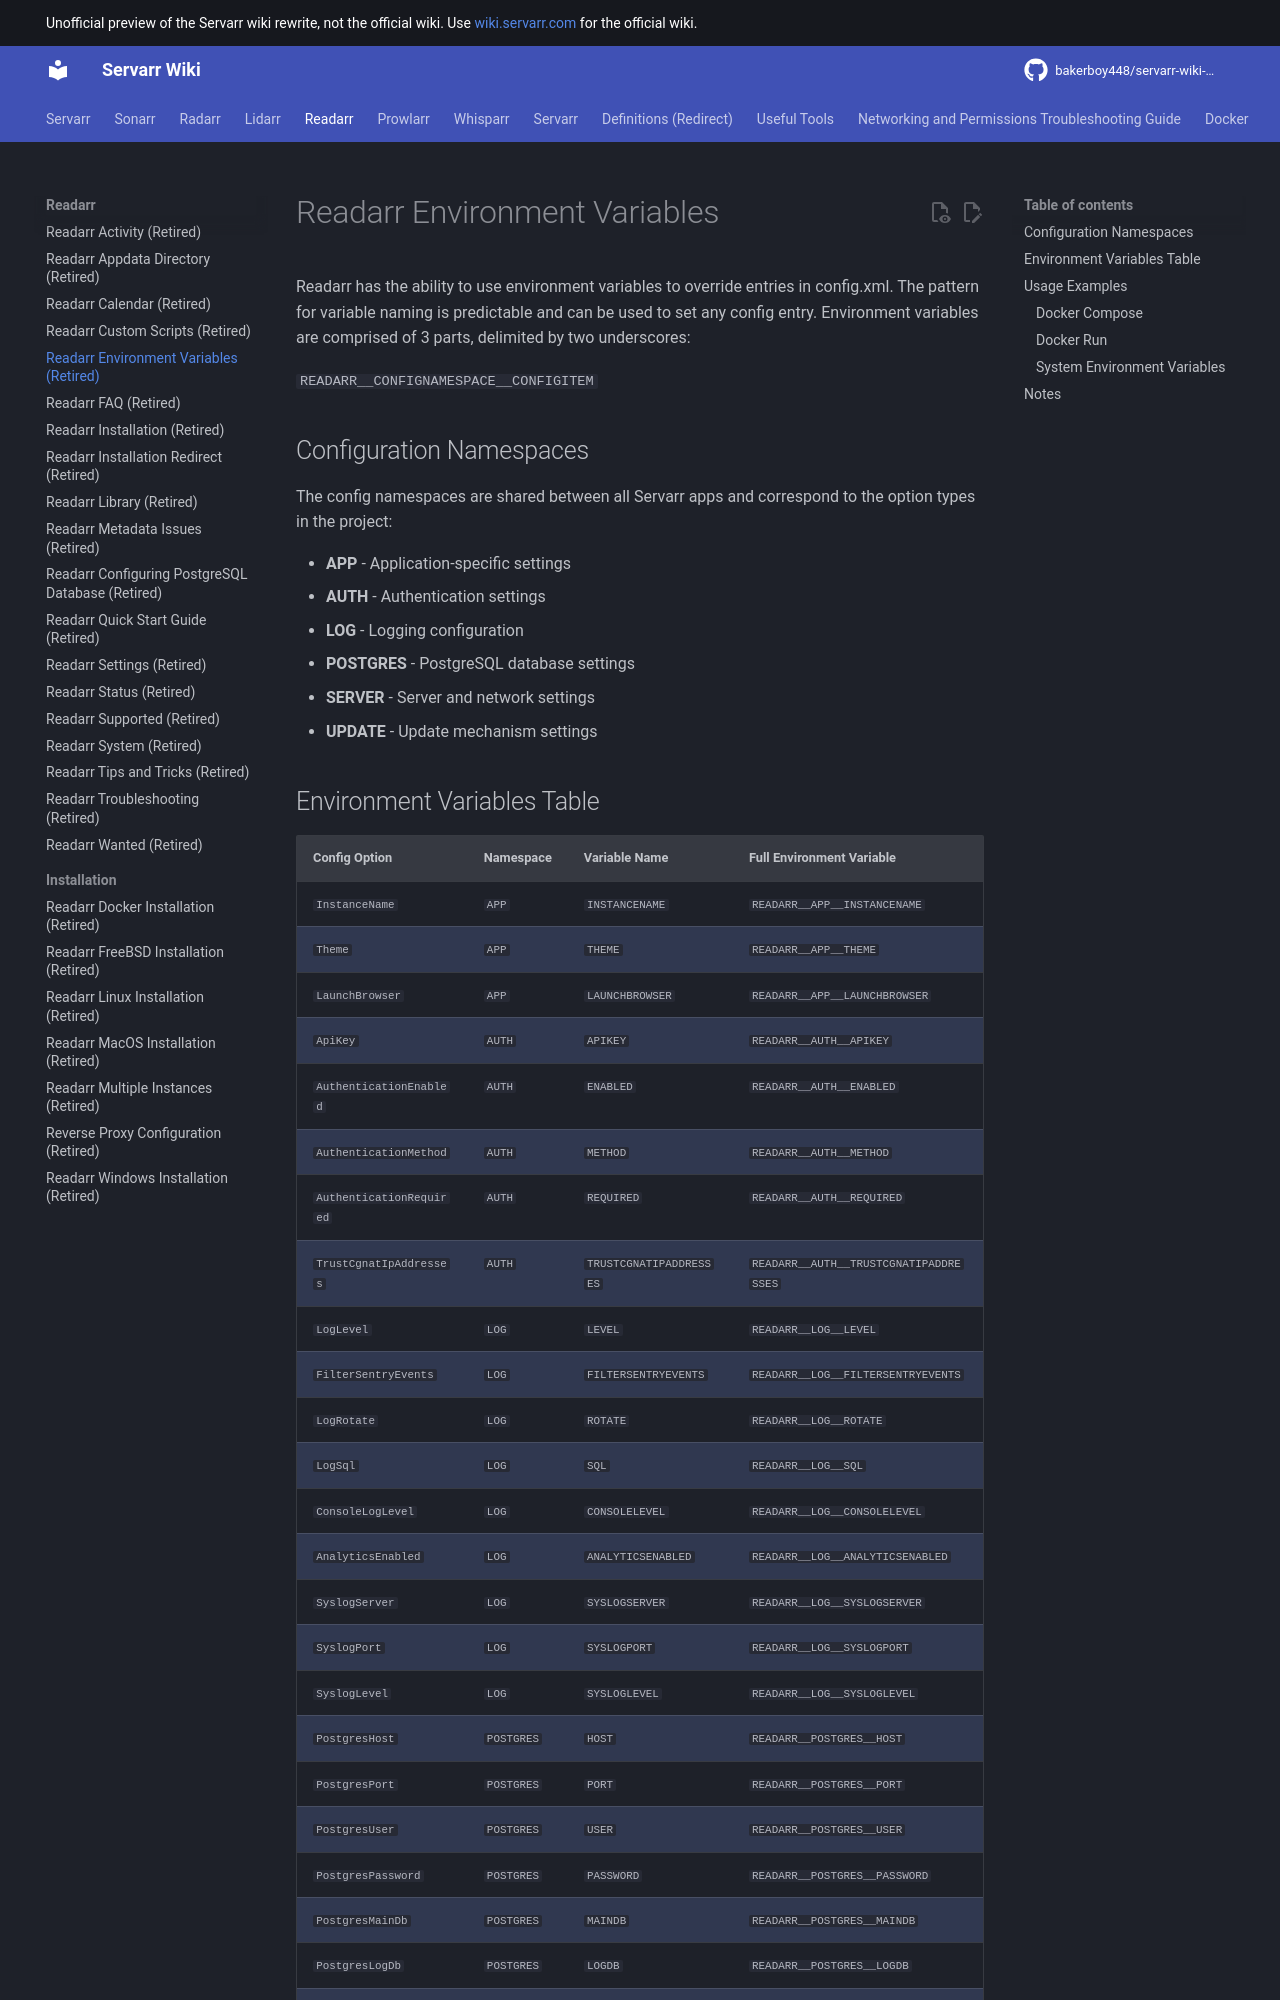

repository: bakerboy448/servarr-wiki-mkdocs · page: pr-preview/pr-35/readarr/environment-variables/index.html · generator: mkdocs

---
title: Readarr Environment Variables (Retired)
description: Complete guide to Readarr environment variables for configuration management including Docker, database, authentication, and server settings
tags:
  - readarr
  - configuration
  - environment-variables
  - docker
  - installation
  - postgres
---
# Readarr Environment Variables

Readarr has the ability to use environment variables to override entries in config.xml. The pattern for variable naming is predictable and can be used to set any config entry. Environment variables are comprised of 3 parts, delimited by two underscores:

`READARR__CONFIGNAMESPACE__CONFIGITEM`

## Configuration Namespaces

The config namespaces are shared between all Servarr apps and correspond to the option types in the project:

- **APP** - Application-specific settings
- **AUTH** - Authentication settings
- **LOG** - Logging configuration
- **POSTGRES** - PostgreSQL database settings
- **SERVER** - Server and network settings
- **UPDATE** - Update mechanism settings
